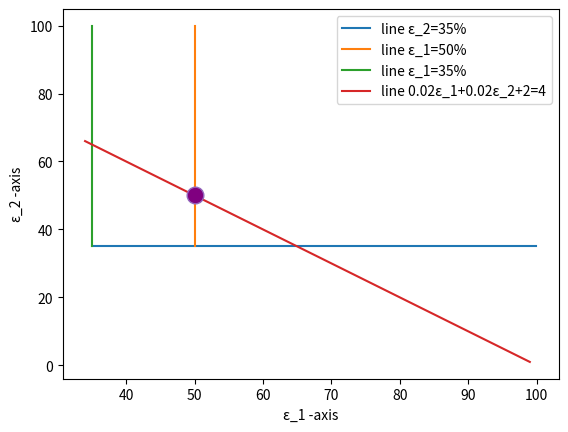

Write the Python code that produced this figure.
# -*- coding: utf-8 -*-
"""
prob1.py
[redacted]
[redacted]
[redacted]

Assignment 2, in CET 513, Autumn 2019.
 
This file contains my problem formulation for the problem of 1 
"""
import matplotlib.pyplot as plt
import numpy as np
from scipy.optimize import minimize, basinhopping

print ("\n\n\nProblem1")
def Obj_func(xy):
    x1,x2=xy
    f=20000*x1+10000*x2
    print ("x1: "+str(x1)+"x2: "+str(x2))
    return f
def con(xy):
    cons=({'type':'ineq','fun':lambda x: x[0]+x[1]-100},\
          {'type':'ineq','fun':lambda x: x[0]-50},\
          {'type':'ineq','fun':lambda x: -2+0.02*x[0]+0.02*x[1]},\
          {'type':'ineq','fun':lambda x: x[1]-35})
    return cons

initial_guess=[100,100]# initial guess
cons=con(initial_guess)
res=minimize(Obj_func,initial_guess, constraints=cons)

print ("x: ",res.x)
print ("Obj_func :",Obj_func(res.x))
print ("\n\n\n")
x = np.arange(35,100,0.1 )
y =[]
for s in x:
    y.append(35)
plt.plot(x,y,label="line ε_2=35%") 

x = np.arange(35,100,0.1 )
y =[]
for s in x:
    y.append(50)
plt.plot(y,x,label="line ε_1=50%") 

x = np.arange(35,100,0.1 )
y =[]
for s in x:
    y.append(35)
plt.plot(y,x,label="line ε_1=35%") 

x = np.arange(34,100,1 )
y =[]
for s in x:
    y.append((2-0.02*s)/0.02)
plt.plot(x,y,label="line 0.02ε_1+0.02ε_2+2=4") 
plt.xlabel('ε_1 -axis')
plt.ylabel('ε_2 -axis')
plt.plot(res.x[0],res.x[1], marker='o', markerfacecolor='purple', markersize=12)
plt.legend()
plt.show()





    
    
    


